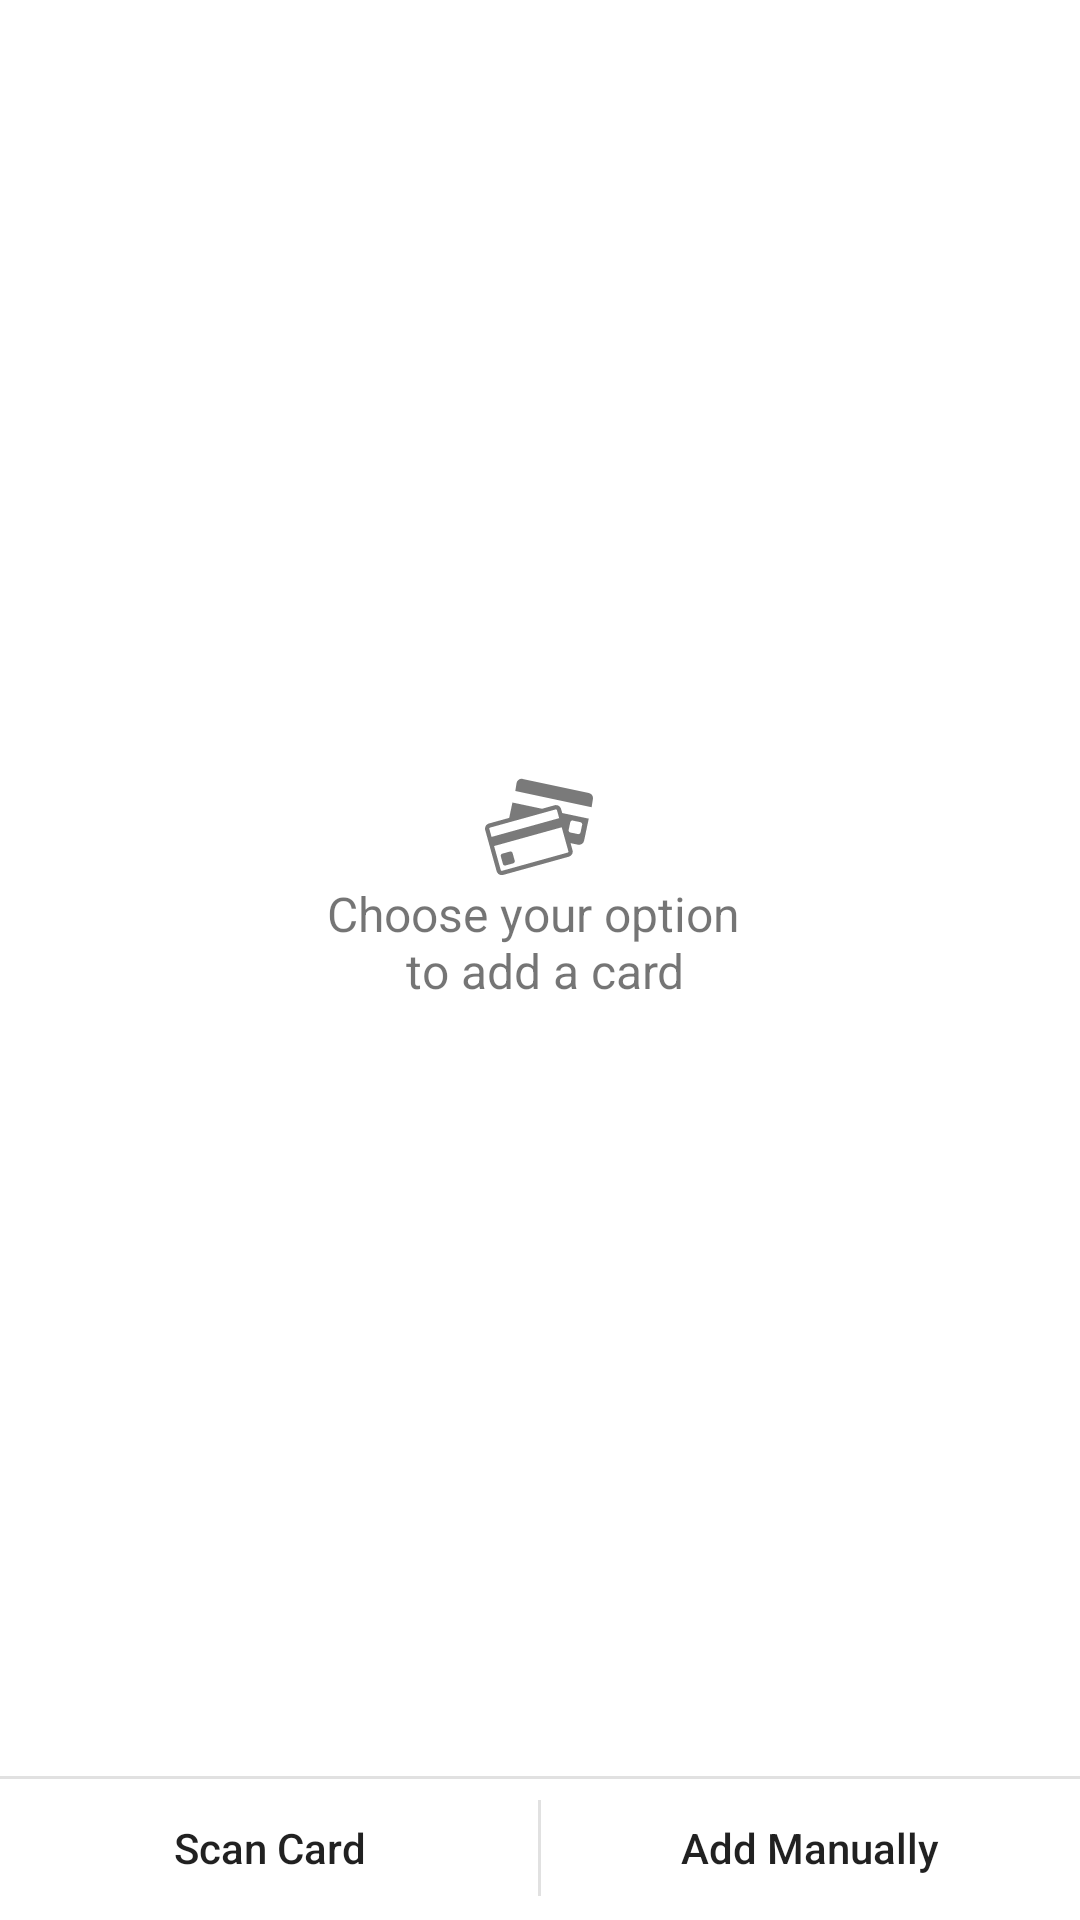

This screen was rendered from an Android layout file. Write that file and the resources it references.
<!-- AndroidManifest.xml: application theme AppTheme -->
<!-- res/layout/dialog_scan_card.xml -->
<?xml version="1.0" encoding="utf-8"?>
<RelativeLayout xmlns:android="http://schemas.android.com/apk/res/android"
    android:layout_width="match_parent"
    android:background="@android:color/white"
    android:layout_height="@dimen/value_240"
    android:orientation="vertical">

    <RelativeLayout
        android:id="@+id/rlButton"
        android:layout_width="match_parent"
        android:layout_height="@dimen/value_48"
        android:layout_alignParentBottom="true">

        <Button
            android:layout_width="match_parent"
            android:layout_height="match_parent"
            android:layout_toStartOf="@+id/viewCenter"
            android:background="@android:color/transparent"
            android:text="@string/scan_card"
            android:id="@+id/btnScanCard"
            android:textAllCaps="false" />

        <Button
            android:layout_width="match_parent"
            android:layout_height="match_parent"
            android:layout_toEndOf="@+id/viewCenter"
            android:background="@android:color/transparent"
            android:text="@string/add_manually"
            android:id="@+id/btnAddManullay"
            android:textAllCaps="false" />

        <View
            android:id="@+id/viewCenter"
            android:layout_width="@dimen/value_1"
            android:layout_height="@dimen/value_32"
            android:layout_centerInParent="true"
            android:background="@color/colortransp" />

        <View
            android:layout_width="match_parent"
            android:layout_height="@dimen/value_1"
            android:background="@color/colortransp" />


    </RelativeLayout>
    <RelativeLayout
        android:layout_width="match_parent"
        android:layout_height="match_parent"
        android:layout_above="@+id/rlButton">
        <RelativeLayout
            android:layout_width="wrap_content"
            android:layout_height="wrap_content"
            android:layout_centerInParent="true">
            <ImageView
                android:layout_width="wrap_content"
                android:layout_height="wrap_content"
                android:layout_centerHorizontal="true"
                android:src="@drawable/ic_credit_cards_payment"
                android:id="@+id/ivCard"/>
            <TextView
                android:layout_width="wrap_content"
                android:layout_height="wrap_content"
                android:layout_below="@+id/ivCard"
                android:gravity="center"
                android:textSize="@dimen/textsize_16sp"
                android:text="@string/choose_your_option"/>
        </RelativeLayout>
    </RelativeLayout>

</RelativeLayout>
<!-- resources referenced by this layout -->
<resources>
  <color name="colortransp">#1E000000</color>
  <dimen name="textsize_16sp">16sp</dimen>
  <dimen name="value_1">1dp</dimen>
  <dimen name="value_240">240dp</dimen>
  <dimen name="value_32">32dp</dimen>
  <dimen name="value_48">48dp</dimen>
  <!-- drawable ic_credit_cards_payment (drawable) -->
  <vector android:alpha="0.52" android:height="36dp"
      android:viewportHeight="611.996" android:viewportWidth="611.996"
      android:width="36dp" xmlns:android="http://schemas.android.com/apk/res/android">
      <path android:fillColor="#FF000000" android:pathData="M588.63,113.193L213.812,33.871c-15.858,-3.355 -31.576,6.876 -34.931,22.734l-7.121,45.762l432.477,91.519l7.121,-45.762C614.713,132.272 604.488,116.549 588.63,113.193z"/>
      <path android:fillColor="#FF000000" android:pathData="M431.009,203.591c-4.378,-15.766 -20.854,-25.085 -36.615,-20.714L323.24,202.63l-167.742,-35.5l-18.448,87.165L21.786,286.287c-15.76,4.372 -25.079,20.848 -20.708,36.609l64.958,234.078c4.378,15.76 20.855,25.085 36.615,20.708l372.608,-103.403c15.76,-4.378 25.079,-20.848 20.708,-36.615l-11.15,-40.184l41.789,8.835c15.858,3.361 31.576,-6.87 34.931,-22.728l26.439,-124.937L437.45,226.797L431.009,203.591zM474.04,322.559l9.215,-43.552c1.384,-6.521 7.85,-10.727 14.37,-9.35l43.552,9.221c6.527,1.384 10.733,7.843 9.356,14.37l-9.215,43.552c-1.384,6.521 -7.849,10.733 -14.37,9.35l-43.552,-9.215C476.863,335.546 472.656,329.08 474.04,322.559zM28.27,309.646l103.115,-28.606l243.299,-67.517l26.181,-7.274c0.478,-0.129 0.955,-0.19 1.421,-0.19c2.1,0 4.611,1.378 5.345,4.017l3.074,11.07l9.631,34.704L37.148,362.186l-12.705,-45.768C23.647,313.546 25.399,310.442 28.27,309.646zM472.601,444.141c0.49,1.776 -0.024,3.245 -0.545,4.164c-0.514,0.918 -1.506,2.119 -3.282,2.608L96.173,554.316c-0.471,0.129 -0.955,0.196 -1.421,0.196c-2.1,0 -4.611,-1.384 -5.345,-4.023L51.519,413.955l383.188,-106.342l23.371,84.208L472.601,444.141z"/>
      <path android:fillColor="#FF000000" android:pathData="M156.379,453.484c-1.788,-6.429 -8.499,-10.225 -14.928,-8.443l-43.515,12.08c-6.423,1.782 -10.225,8.499 -8.437,14.928l12.074,43.509c1.788,6.429 8.499,10.225 14.928,8.437l43.515,-12.074c6.429,-1.782 10.225,-8.499 8.443,-14.928L156.379,453.484z"/>
  </vector>
  <string name="add_manually">Add Manually</string>
  <string name="choose_your_option">Choose your option \n to add a card</string>
  <string name="scan_card">Scan Card</string>
  <style name="AppTheme" parent="Theme.AppCompat.Light.DarkActionBar">
          
          <item name="colorPrimary">@android:color/white</item>
          <item name="colorPrimaryDark">@android:color/transparent</item>
          <item name="colorAccent">@color/colorTheme</item>
          <item name="windowActionBar">false</item>
          <item name="windowNoTitle">true</item>
          <item name="android:statusBarColor">@android:color/white</item>
          <item name="android:windowLightStatusBar" tools:targetApi="m">true</item>
      </style>
  <color name="colorTheme">#6A50E2</color>
</resources>
